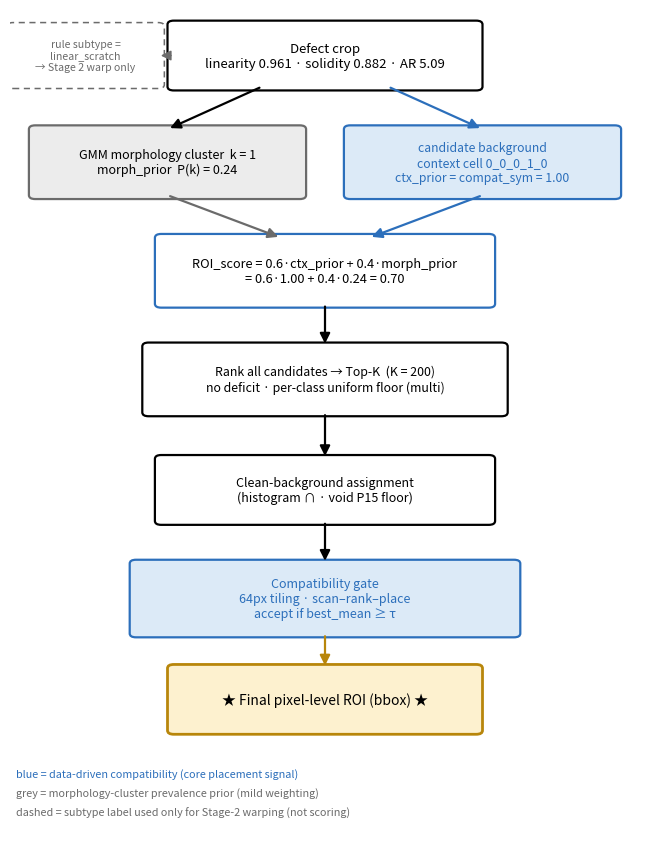

Generate this figure with matplotlib: (Note: this script raises an exception after producing the figure.)
# -*- coding: utf-8 -*-
"""Figure 6 — ROI selection & compatibility-aware placement flow (quality-free compat spine).
Severstal linear-scratch example (real profiling values). See [figure 3.2.5 3] roi_selection_flow.md.
"""
import matplotlib
matplotlib.use("Agg")
import matplotlib.pyplot as plt
from matplotlib.patches import FancyBboxPatch, FancyArrowPatch

OUT = ("D:/project/aroma/AROMA연구분석/Article/figure/image/"
       "[figure 3.2.5 3] roi_selection_flow.png")

BLUE   = "#2c6fbb"   # ctx / compat (core)
BLUEBG = "#dceaf7"
GREY   = "#6b6b6b"   # morph prior
GREYBG = "#ececec"
STAR   = "#b8860b"
STARBG = "#fdf1cf"

fig, ax = plt.subplots(figsize=(6.6, 8.6))
ax.set_xlim(0, 10); ax.set_ylim(4.6, 26); ax.axis("off")

def box(x, y, w, h, text, ec, fc, lw=1.6, fs=9.5, style="round,pad=0.1", ls="-", tc="black"):
    ax.add_patch(FancyBboxPatch((x, y), w, h, boxstyle=style,
                 linewidth=lw, edgecolor=ec, facecolor=fc, linestyle=ls))
    ax.text(x + w/2, y + h/2, text, ha="center", va="center", fontsize=fs, color=tc, wrap=True)

def arrow(x0, y0, x1, y1, color="black", lw=1.6):
    ax.add_patch(FancyArrowPatch((x0, y0), (x1, y1), arrowstyle="-|>",
                 mutation_scale=15, linewidth=lw, color=color))

cx = 5.0
# 1. Defect crop
box(2.6, 24.0, 4.8, 1.6,
    "Defect crop\nlinearity 0.961 · solidity 0.882 · AR 5.09",
    "black", "white", fs=9.5)
# side branch: subtype -> warp only
box(0.05, 24.05, 2.3, 1.5,
    "rule subtype =\nlinear_scratch\n→ Stage 2 warp only",
    GREY, "white", lw=1.1, fs=7.6, ls=(0,(4,3)), tc=GREY)
arrow(2.6, 24.8, 2.35, 24.8, color=GREY, lw=1.1)

# 2a. morphology cluster (morph_prior) — left
box(0.4, 21.2, 4.2, 1.7,
    "GMM morphology cluster  k = 1\nmorph_prior  P(k) = 0.24",
    GREY, GREYBG, fs=9.0)
# 2b. context cell (ctx_prior) — right
box(5.4, 21.2, 4.2, 1.7,
    "candidate background\ncontext cell 0_0_0_1_0\nctx_prior = compat_sym = 1.00",
    BLUE, BLUEBG, fs=8.8, tc=BLUE)
arrow(4.0, 24.0, 2.5, 22.9)                     # defect -> cluster
arrow(6.0, 24.0, 7.5, 22.9, color=BLUE)         # defect -> bg cell

# 3. ROI_score
box(2.4, 18.4, 5.2, 1.7,
    "ROI_score = 0.6·ctx_prior + 0.4·morph_prior\n= 0.6·1.00 + 0.4·0.24 = 0.70",
    BLUE, "white", fs=9.2)
arrow(2.5, 21.2, 4.3, 20.1, color=GREY)         # cluster -> score
arrow(7.5, 21.2, 5.7, 20.1, color=BLUE)         # bg cell -> score

# 4. Top-K
box(2.2, 15.6, 5.6, 1.7,
    "Rank all candidates → Top-K  (K = 200)\nno deficit · per-class uniform floor (multi)",
    "black", "white", fs=8.9)
arrow(cx, 18.4, cx, 17.3)

# 5. Clean-bg
box(2.4, 12.8, 5.2, 1.6,
    "Clean-background assignment\n(histogram ∩ · void P15 floor)",
    "black", "white", fs=9.0)
arrow(cx, 15.6, cx, 14.4)

# 6. Compat gate
box(2.0, 9.9, 6.0, 1.8,
    "Compatibility gate\n64px tiling · scan–rank–place\naccept if best_mean ≥ τ",
    BLUE, BLUEBG, fs=9.0, tc=BLUE)
arrow(cx, 12.8, cx, 11.7)

# 7. Final ROI
box(2.6, 7.4, 4.8, 1.6,
    "★ Final pixel-level ROI (bbox) ★",
    STAR, STARBG, lw=2.0, fs=10.0, tc="black")
arrow(cx, 9.9, cx, 9.0, color=STAR)

# legend
ax.text(0.1, 6.2, "blue = data-driven compatibility (core placement signal)",
        fontsize=7.8, color=BLUE)
ax.text(0.1, 5.7, "grey = morphology-cluster prevalence prior (mild weighting)",
        fontsize=7.8, color=GREY)
ax.text(0.1, 5.2, "dashed = subtype label used only for Stage-2 warping (not scoring)",
        fontsize=7.8, color=GREY)

plt.tight_layout()
fig.savefig(OUT, dpi=300, bbox_inches="tight")
print("saved:", OUT)
